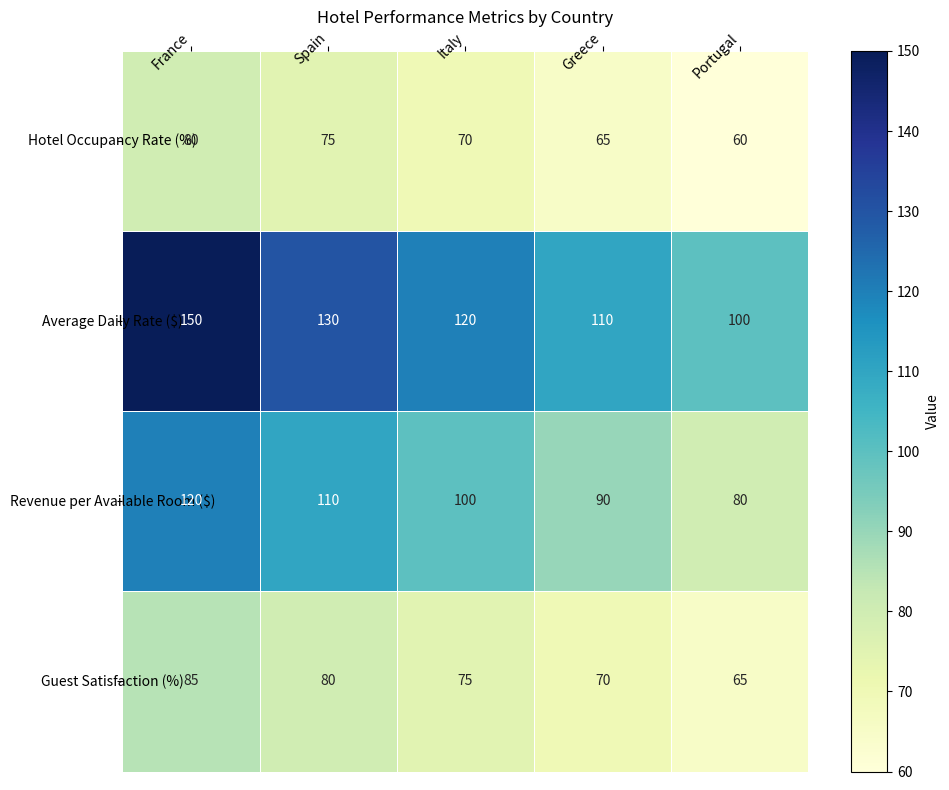

Recreate this plot in Python. (Note: this script raises an exception after producing the figure.)

import matplotlib.pyplot as plt
import numpy as np
import pandas as pd

# Create a dictionary from the data
data = {
    'Country': ['France', 'Spain', 'Italy', 'Greece', 'Portugal'],
    'Hotel Occupancy Rate (%)': [80, 75, 70, 65, 60],
    'Average Daily Rate ($)': [150, 130, 120, 110, 100],
    'Revenue per Available Room ($)': [120, 110, 100, 90, 80],
    'Guest Satisfaction (%)': [85, 80, 75, 70, 65],
    'Hotel Reviews': [500, 450, 400, 350, 300]
}

# Create a dataframe from the dictionary
df = pd.DataFrame(data)

# Set the figure size
fig = plt.figure(figsize=(10, 8))

# Plot the heatmap using seaborn
import seaborn as sns
ax = sns.heatmap(df[['Hotel Occupancy Rate (%)', 'Average Daily Rate ($)', 'Revenue per Available Room ($)', 'Guest Satisfaction (%)']].transpose(), cmap='YlGnBu', annot=True, fmt='g', linewidths=.5, cbar=False)

# Set the ticks and ticklabels for x and y axis
ax.set_xticks(np.arange(0, len(data['Country'])) + 0.5, minor=False)
ax.set_yticks(np.arange(0, 4) + 0.5, minor=False)
ax.set_xticklabels(data['Country'], minor=False)
ax.set_yticklabels(df[['Hotel Occupancy Rate (%)', 'Average Daily Rate ($)', 'Revenue per Available Room ($)', 'Guest Satisfaction (%)']].columns, minor=False)

# Center the ticks and ticklabels
ax.xaxis.set_ticks_position('top')
ax.set_xticklabels(ax.get_xticklabels(), rotation=45, ha='right', rotation_mode='anchor')
ax.set_yticklabels(ax.get_yticklabels(), rotation=0, ha='center')

# Add a colorbar
cbar = plt.colorbar(ax.collections[0])
cbar.set_label('Value')

# Set the title
plt.title('Hotel Performance Metrics by Country')

# Automatically resize the image and save it
plt.tight_layout()
plt.savefig('output/final/heatmap/png/20231226-140552_17.png', bbox_inches='tight')

# Clear the current image state
plt.clf()
plt.close()
